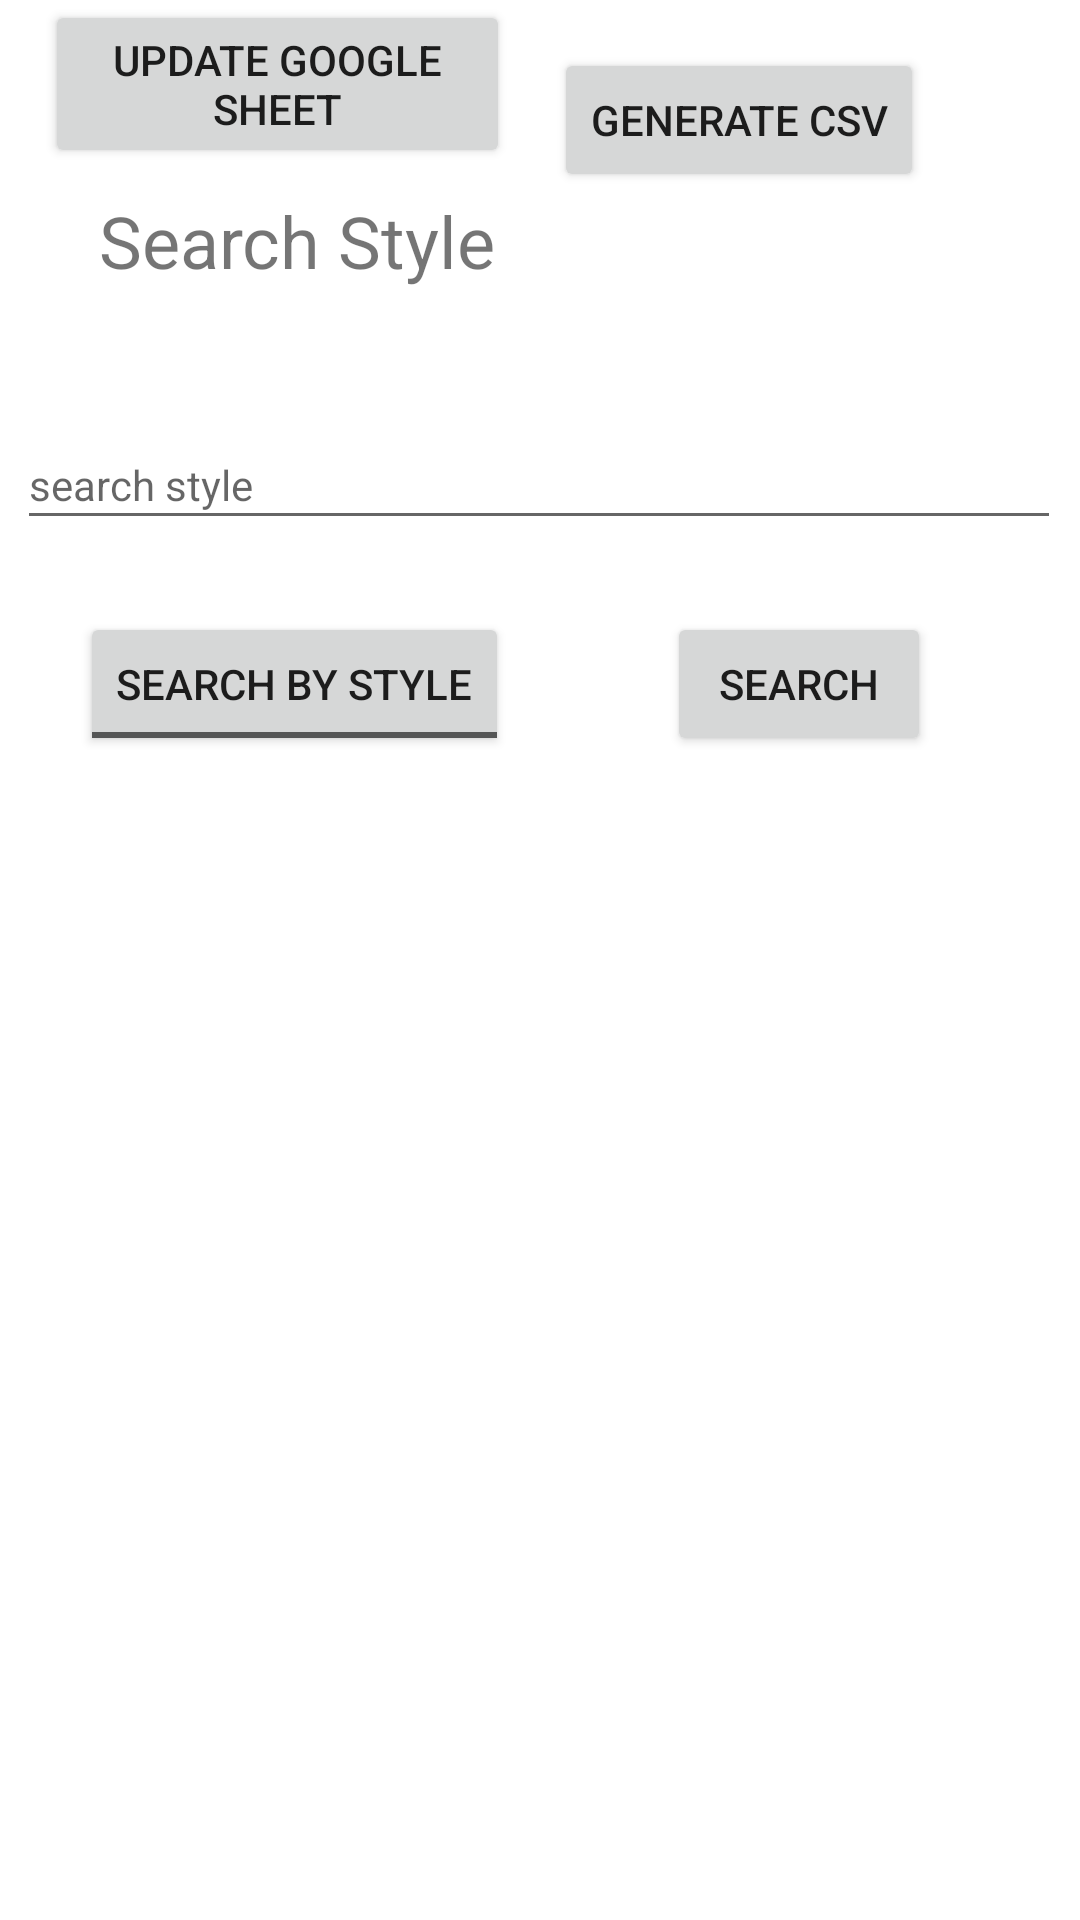

Layout XML and referenced resources for this Android screen:
<!-- AndroidManifest.xml: application theme Theme.USApparelInventoryApp -->
<!-- res/layout/activity_main8.xml -->
<?xml version="1.0" encoding="utf-8"?>
<androidx.constraintlayout.widget.ConstraintLayout xmlns:android="http://schemas.android.com/apk/res/android"
    xmlns:app="http://schemas.android.com/apk/res-auto"
    xmlns:tools="http://schemas.android.com/tools"
    android:layout_width="match_parent"
    android:layout_height="match_parent"
    tools:context=".screens.SearchScreen">

    <Button
        android:id="@+id/btn_create_search"
        android:layout_width="wrap_content"
        android:layout_height="wrap_content"
        android:layout_marginBottom="8dp"
        android:text="@string/StartSearch"
        app:layout_constraintBottom_toTopOf="@+id/lv_searchLista"
        app:layout_constraintEnd_toEndOf="parent"
        app:layout_constraintHorizontal_bias="0.817"
        app:layout_constraintStart_toStartOf="parent" />

    <TextView
        android:id="@+id/search_title"
        android:layout_width="243dp"
        android:layout_height="45dp"
        android:layout_marginStart="33dp"
        android:layout_marginTop="64dp"
        android:text="@string/CreateSreach"
        android:textSize="24sp"
        app:layout_constraintStart_toStartOf="parent"
        app:layout_constraintTop_toTopOf="parent" />

    <ListView
        android:id="@+id/lv_searchLista"
        android:layout_width="372dp"
        android:layout_height="384dp"
        android:layout_marginTop="260dp"
        app:layout_constraintEnd_toEndOf="parent"
        app:layout_constraintStart_toStartOf="parent"
        app:layout_constraintTop_toTopOf="parent" />

    <Button
        android:id="@+id/btn_search"
        android:layout_width="wrap_content"
        android:layout_height="wrap_content"
        android:layout_marginStart="8dp"
        android:layout_marginTop="16dp"
        android:text="@string/GenerateCSV"
        app:layout_constraintEnd_toEndOf="parent"
        app:layout_constraintHorizontal_bias="0.773"
        app:layout_constraintStart_toStartOf="parent"
        app:layout_constraintTop_toTopOf="parent" />

    <ToggleButton
        android:id="@+id/toggle_search_type"
        android:layout_width="wrap_content"
        android:layout_height="wrap_content"
        android:layout_marginTop="24dp"
        android:textOff="Search by Style"
        android:textOn="Search by Location"
        app:layout_constraintBottom_toBottomOf="@+id/btn_create_search"
        app:layout_constraintEnd_toEndOf="parent"
        app:layout_constraintHorizontal_bias="0.123"
        app:layout_constraintStart_toStartOf="parent"
        app:layout_constraintTop_toBottomOf="@+id/searchAutoCompleteTextView" />

    <AutoCompleteTextView
        android:id="@+id/searchAutoCompleteTextView"
        android:layout_width="348dp"
        android:layout_height="40dp"
        android:completionThreshold="1"
        android:hint="@string/SearchHint"
        android:inputType="text"
        android:textAppearance="@style/TextAppearance.AppCompat.Body1"
        app:layout_constraintBottom_toTopOf="@+id/btn_create_search"
        app:layout_constraintEnd_toEndOf="parent"
        app:layout_constraintHorizontal_bias="0.47"
        app:layout_constraintStart_toStartOf="parent"
        app:layout_constraintTop_toBottomOf="@+id/search_title"
        app:layout_constraintVertical_bias="0.566" />

    <Button
        android:id="@+id/btn_update_sheet"
        android:layout_width="155dp"
        android:layout_height="56dp"
        android:text="Update Google Sheet"
        app:layout_constraintEnd_toStartOf="@+id/btn_search"
        app:layout_constraintStart_toStartOf="parent"
        app:layout_constraintTop_toTopOf="parent" />


</androidx.constraintlayout.widget.ConstraintLayout>
<!-- resources referenced by this layout -->
<resources>
  <string name="CreateSreach">Search Style</string>
  <string name="GenerateCSV">Generate CSV</string>
  <string name="SearchHint">search style</string>
  <string name="StartSearch">Search</string>
  <style name="Theme.USApparelInventoryApp" parent="Theme.MaterialComponents.DayNight.DarkActionBar">
          
          <item name="colorPrimary">@color/purple_500</item>
          <item name="colorPrimaryVariant">@color/purple_700</item>
          <item name="colorOnPrimary">@color/white</item>
          
          <item name="colorSecondary">@color/teal_200</item>
          <item name="colorSecondaryVariant">@color/teal_700</item>
          <item name="colorOnSecondary">@color/black</item>
          
          <item name="android:statusBarColor" tools:targetApi="21">?attr/colorPrimaryVariant</item>
          
      </style>
  <color name="purple_500">#FF6200EE</color>
  <color name="purple_700">#FF3700B3</color>
  <color name="white">#FFFFFFFF</color>
  <color name="teal_200">#FF03DAC5</color>
  <color name="teal_700">#FF018786</color>
  <color name="black">#FF000000</color>
</resources>
